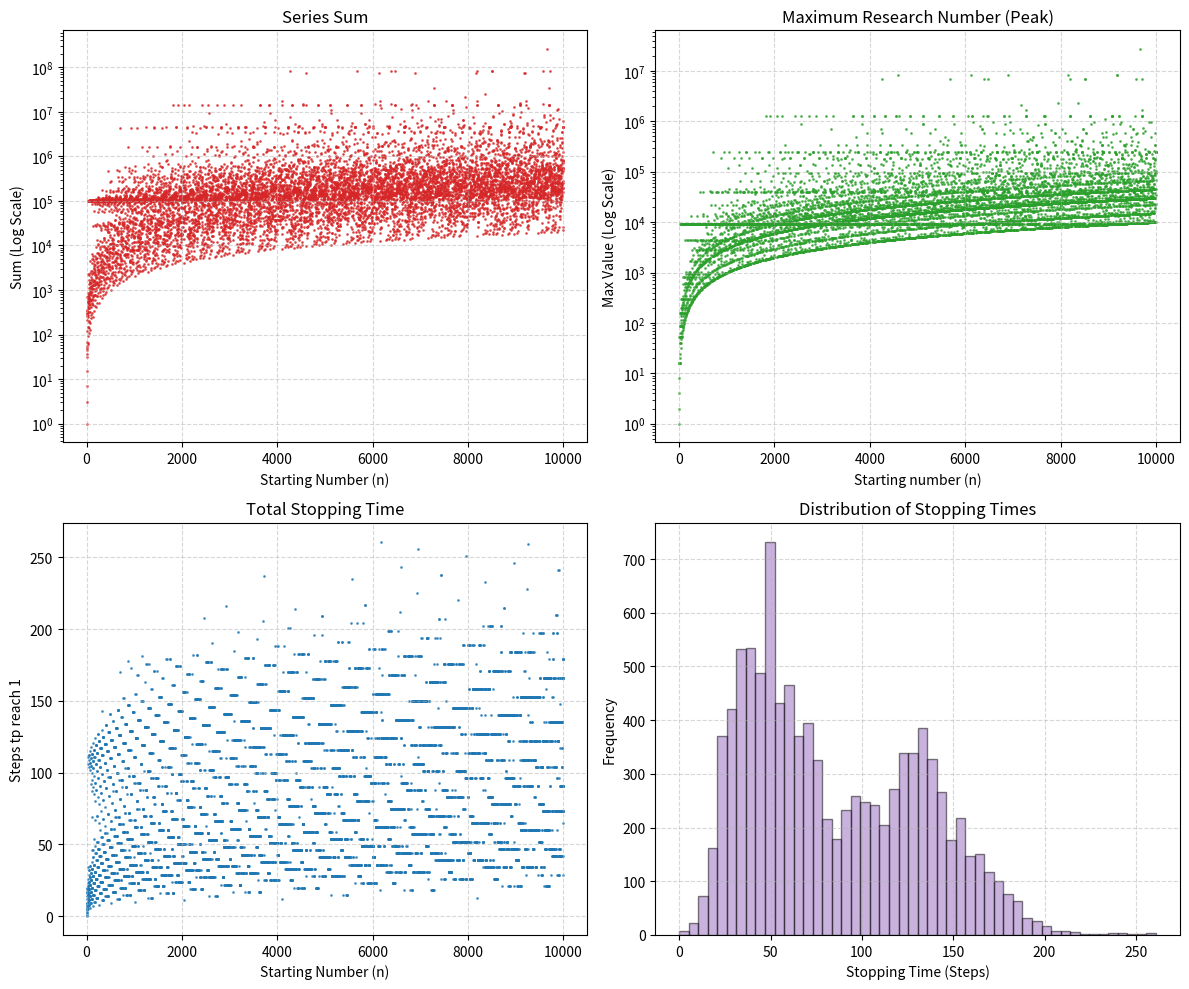
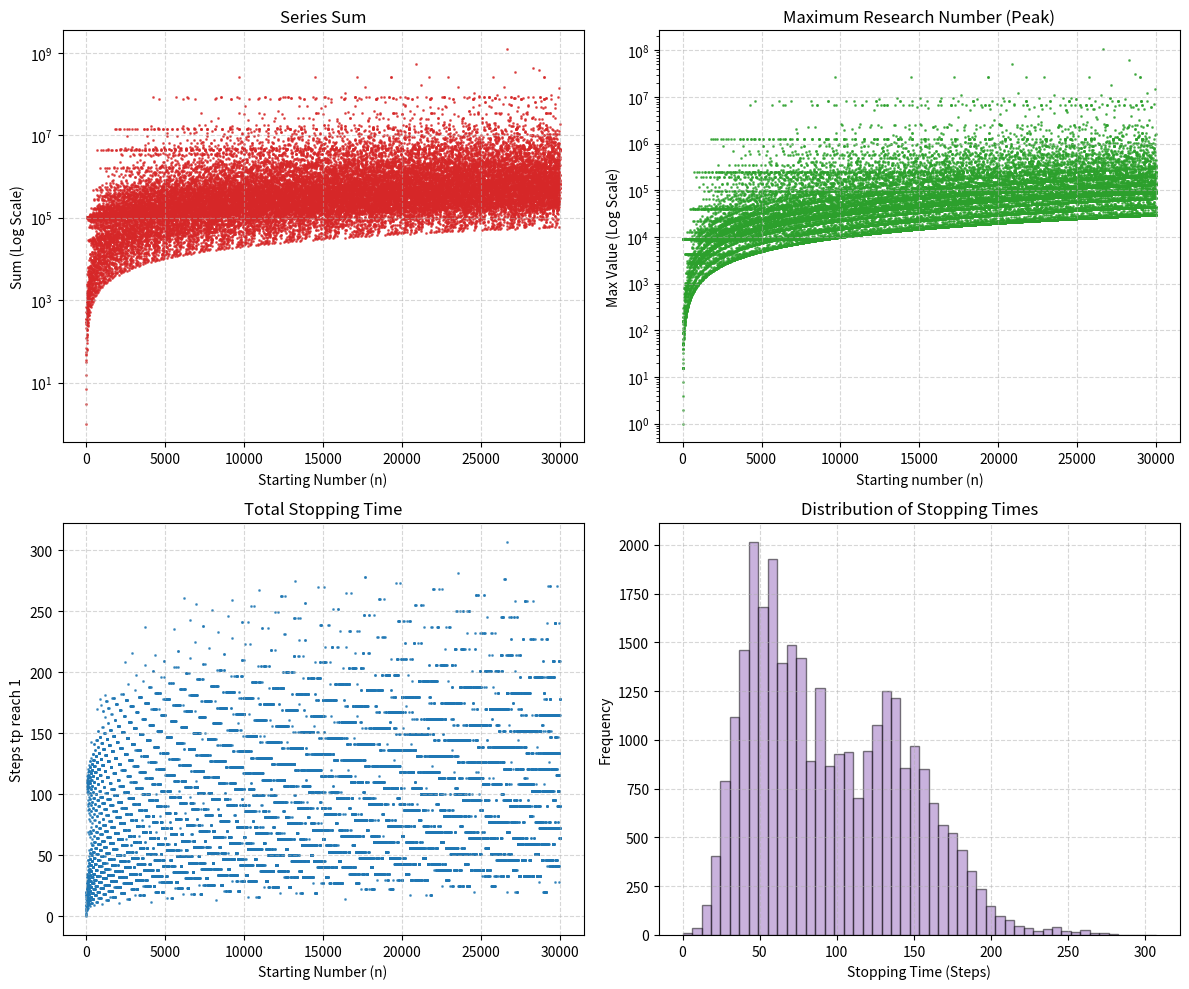

Python code for these plots, in order:
import matplotlib.pyplot as plt
from matplotlib.figure import Figure


def collatz(n: int) -> list[int]:
    """
    Generates the Collatz sequence for a positive integer n using recursion.
    """
    if n == 1:
        return [1]

    if n % 2 == 0:
        next_n = n // 2
    else:
        next_n = 3 * n + 1
    return [n] + collatz(next_n)


def plot_collatz_stats(limit: int) -> Figure:
    """
    Generates a 2x2 grid of plots analyzing Collatz metrics for 1 to limit.
    """
    series_sums = []
    max_terms = []
    stopping_times = []
    for i in range(1, limit + 1):
        collatz_seq = collatz(i)
        series_sum = sum(collatz_seq)
        max_term = max(collatz_seq)
        stopping_time = len(collatz_seq) - 1
        series_sums.append(series_sum)
        max_terms.append(max_term)
        stopping_times.append(stopping_time)

    fig, axes = plt.subplots(2, 2, figsize=(12, 10))

    axes[0, 0].set_title("Series Sum")
    axes[0, 0].scatter(
        range(1, limit + 1), series_sums, alpha=0.7, s=1, c="tab:red")
    axes[0, 0].set_yscale("log")
    axes[0, 0].set_xlabel("Starting Number (n)")
    axes[0, 0].set_ylabel("Sum (Log Scale)")
    axes[0, 0].grid(True, linestyle="--", alpha=0.5)

    axes[0, 1].set_title("Maximum Research Number (Peak)")
    axes[0, 1].scatter(
        range(1, limit + 1), max_terms, alpha=0.7, s=1, c="tab:green")
    axes[0, 1].set_xlabel("Starting number (n)")
    axes[0, 1].set_ylabel("Max Value (Log Scale)")
    axes[0, 1].set_yscale("log")
    axes[0, 1].grid(True, linestyle="--", alpha=0.5)

    axes[1, 0].set_title("Total Stopping Time")
    axes[1, 0].scatter(
        range(1, limit + 1), stopping_times, alpha=0.7, s=1, c="tab:blue"
    )
    axes[1, 0].set_xlabel("Starting Number (n)")
    axes[1, 0].set_ylabel("Steps tp reach 1")
    axes[1, 0].grid(True, linestyle="--", alpha=0.5)

    axes[1, 1].set_title("Distribution of Stopping Times")
    axes[1, 1].hist(
        stopping_times, bins=50,
        color="tab:purple", edgecolor="black", alpha=0.5
    )
    axes[1, 1].set_xlabel("Stopping Time (Steps)")
    axes[1, 1].set_ylabel("Frequency")
    axes[1, 1].grid(True, linestyle="--", alpha=0.5)

    fig.tight_layout()
    
    return fig


# Sample client
if __name__ == "__main__":
    # Print some Collatz sequences and their statistics
    for n in [1, 9, 10]:
        s = collatz(n)
        print(f"n: {n}")
        print(f"Sequence: {s}")
        print(f"Sum: {sum(s)}, Max: {max(s)}, Stopping time: {len(s) - 1}")

    # Create some plots of the Collatz sequence analysis
    fig1 = plot_collatz_stats(limit=10000)
    fig1.savefig("collatz_stats1.png")
    fig2 = plot_collatz_stats(limit=30000)
    fig2.savefig("collatz_stats2.png")
